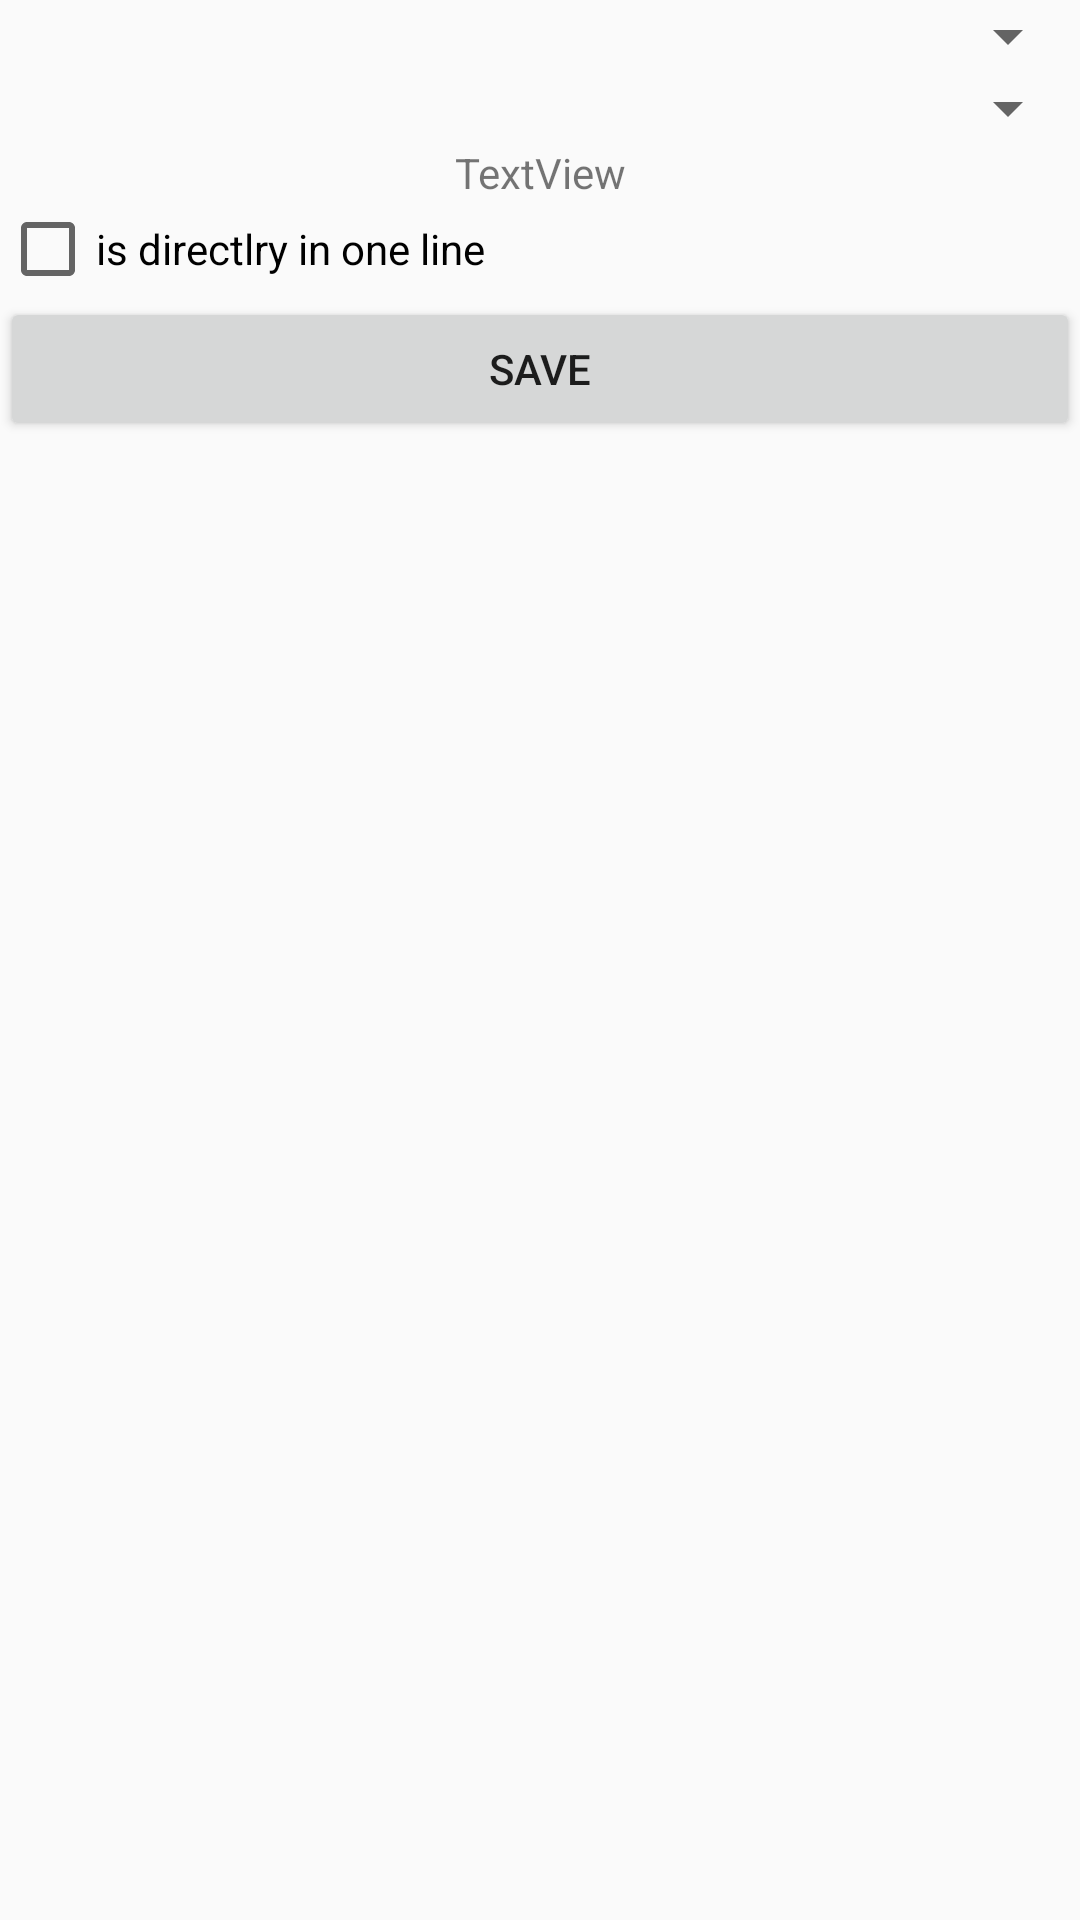

Here is an Android app screen rendered from its layout file. Give the layout XML and the strings, colors and styles it references.
<!-- AndroidManifest.xml: application theme AppTheme -->
<!-- res/layout/activity_adneberactivity.xml -->
<?xml version="1.0" encoding="utf-8"?>
<LinearLayout xmlns:android="http://schemas.android.com/apk/res/android"
    xmlns:app="http://schemas.android.com/apk/res-auto"
    xmlns:tools="http://schemas.android.com/tools"
    android:layout_width="match_parent"
    android:layout_height="match_parent"
    android:orientation="vertical"
    tools:context="navigate.inside.Activities.Addition.Activities.ADNEBERACtivity">

    <Spinner
        android:id="@+id/spinner1"
        android:layout_width="match_parent"
        android:layout_height="wrap_content" />

    <Spinner
        android:id="@+id/spinner2"
        android:layout_width="match_parent"
        android:layout_height="wrap_content" />


    <TextView
        android:id="@+id/textView"
        android:layout_width="match_parent"
        android:layout_height="wrap_content"
        android:textAlignment="center"
        android:text="TextView" />

    <CheckBox
        android:id="@+id/checkBox"
        android:layout_width="match_parent"
        android:layout_height="wrap_content"
        android:text="is directlry in one line" />

    <Button
        android:id="@+id/button"
        android:layout_width="match_parent"
        android:layout_height="wrap_content"
        android:text="save"
        android:onClick="Save"/>
</LinearLayout>
<!-- resources referenced by this layout -->
<resources>
  <style name="AppTheme" parent="Theme.AppCompat.Light.DarkActionBar">
          
          <item name="colorPrimary">@color/colorPrimary</item>
          <item name="colorPrimaryDark">@color/colorPrimaryDark</item>
          <item name="colorAccent">@color/colorAccent</item>
      </style>
  <color name="colorPrimary">#64b9c9</color>
  <color name="colorPrimaryDark">#64b9c9</color>
  <color name="colorAccent">#f92e2e</color>
</resources>
